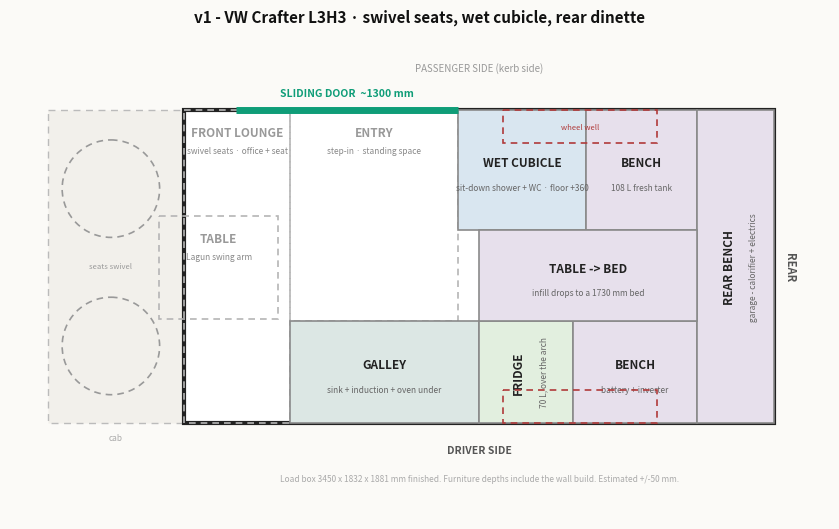

Reproduce this figure in Python. (Note: this script raises an exception after producing the figure.)
#!/usr/bin/env python3
"""Draw campervan floor plans, elevations and sections.

Edit a variant in VARIANTS, rerun, get .png + .svg.

Plan coordinates are millimetres of real van interior:
  x = 0 at the front bulkhead line (back of the cab), growing toward the rear.
  y = 0 at the PASSENGER-side wall, growing toward the DRIVER side.
Plan view puts the nose at the left, which places the driver side at the bottom.

Plan boxes are (x0, x1, y0, y1, label, sub, fill); fill=None draws open floor (dashed).
View boxes are (a0, a1, z0, z1, label, sub, fill); z is height above the finished floor.
For elevations a = x (front at left). For sections a runs driver-wall to passenger-wall.

Run: python plan.py <variant>
"""
import sys
import matplotlib
matplotlib.use("Agg")
import matplotlib.pyplot as plt
from matplotlib.patches import Rectangle, Circle

WARM, GALLEY, SOFT, WET, COLD = "#efe7d8", "#dce7e4", "#e7e0ec", "#d9e6f0", "#e2efdf"

VARIANTS = {}

# --------------------------------------------------------------------------
# The reference van we liked: US Ford Transit 148" EL, high roof.
# --------------------------------------------------------------------------
VARIANTS["ref"] = dict(
    out="ref/emandnick-transit-148el/layout",
    length=4370, width=1780, well=(2600, 3500, 195), slider=(350, 1650),
    title='Em & Nick - 2018 Ford Transit 148" EL, high roof',
    note="Reconstructed from video stills. Dimensions estimated, +/-100 mm.",
    boxes=[
        (   0,  400,    0, 1780, "DESK / OFFICE", '32" monitor on swivel arm · cab pass-through under', WARM),
        ( 400, 1280,  980, 1780, "WET BATH", "shower + dry-flush WC · curtain door", WET),
        (1280, 1900, 1180, 1780, "FRIDGE", "12 V 130 L · door faces aft", COLD),
        (1900, 2500, 1160, 1780, "SINK", "farmhouse sink + filter tap", GALLEY),
        (1650, 2270,    0,  620, "STOVE + OVEN", "3-burner propane", GALLEY),
        (2270, 2500,    0,  620, "DRAWERS", "", GALLEY),
        (2500, 4370,    0,  600, "BENCH", "storage under", SOFT),
        (2500, 4370, 1180, 1780, "BENCH", "", SOFT),
        (2500, 4370,  600, 1180, "TABLE -> BED", "Lagun table drops to a 1870 x 1780 bed", SOFT),
    ],
)

# --------------------------------------------------------------------------
# Reference: "Brisa" by Dora Camper Studio - Fiat Ducato L2H2, only 5.40 m.
# Shortest van here by a long way: 3120 mm of load length and it still has a
# full standing shower, a split galley and a 4-seat salon.
# --------------------------------------------------------------------------
VARIANTS["ref-brisa"] = dict(
    out="ref/doracamper-brisa-ducato-l2h2/layout",
    length=3120, width=1870, well=(1600, 2500, 224), slider=(280, 1530),
    title='Dora Camper Studio "Brisa" - Fiat Ducato L2H2 (5.40 m overall)',
    note=("Reconstructed from video stills plus the narration. Dimensions estimated, +/-100 mm; "
      "the bed size is theirs. Counters re-cut to 900 from a close-up of the hob - which forces "
      "the bed to reach 360 mm forward between them, and explains the step at its head."),
    boxes=[
        (   0,  700, 1070, 1870, "SHOWER", "700 x 800 - tile - teak grate - window", WET),
        (   0,  200,    0, 1070, "SHELVES", "", WARM),
        ( 200,  700,    0, 1070, "ENTRY", "500 x 1070 - cab door forward", None),
        ( 700, 1600, 1270, 1870, "SINK", "900 x 600 - gold tap - Nespresso lift", GALLEY),
        ( 700, 1600,    0,  600, "HOB", "900 x 600 - gas 2-ring - fridge under", GALLEY),
        (1240, 1600,  600, 1270, "BED", "360 x 670", SOFT),
        (1600, 3120, 1350, 1870, "BENCH", "1520 x 520 - Victron + inverter", SOFT),
        (1600, 3120,    0,  520, "BENCH", "1520 x 520 - 90 L fresh", SOFT),
        (1600, 3120,  520, 1350, "TABLE -> BED", "bed 1880 fore-aft x 1350 across", SOFT),
    ],
)

# --------------------------------------------------------------------------
# Reference: Scarlet & Seth - Ram ProMaster 159" EXT, high roof, black.
# Shower turned sideways and parked against the cab bulkhead, which frees the
# whole middle of the van. Galley split across the aisle - sink and prep one
# side, a hob that slides forward out of the counter opposite. Rear dinette is
# a U reaching the same line on both sides, opening into a near-square bed.
# --------------------------------------------------------------------------
VARIANTS["ref-scarletseth"] = dict(
    out="ref/scarletseth-promaster-159ext/layout",
    length=4089, width=1869, well=(2450, 3350, 242), slider=(400, 1660),
    title='Scarlet & Seth - Ram ProMaster 159" EXT, high roof',
    note="Reconstructed from a 30-second tour plus their build blog. Dimensions estimated, +/-150 mm.",
    boxes=[
        (   0,  760,  560, 1869, "SHOWER", "Roman clay - boat-hatch skylight - roll door", WET),
        (   0,  760,    0,  560, "LOBBY", "shower door - pocket door to the cab", None),
        ( 760, 1260, 1269, 1869, "FRIDGE", "toilet drawer under", COLD),
        (1260, 2200, 1269, 1869, "SINK + PREP", "sink - oven - food store - bins", GALLEY),
        ( 760, 1060,  969, 1269, "BIN", "quarter-round seat", WARM),
        ( 760, 1660,    0, 1269, "ENTRY", "sliding door - floor kept clear", None),
        (1660, 2200,    0,  600, "STOVE", "pull-out hob", GALLEY),
        (2200, 4089,    0,  560, "BENCH", "litter box at the forward end", SOFT),
        (2200, 4089, 1309, 1869, "BENCH", "", SOFT),
        (2200, 4089,  560, 1309, "TABLE -> BED", "bed ~1890 fore-aft x 1870 across", SOFT),
    ],
)

# --------------------------------------------------------------------------
# v1 - Ford Transit L3H3, AWD. Configuration settled in the grilling session.
# --------------------------------------------------------------------------
VARIANTS["v1"] = dict(
    out="v1/layout",
    length=3450, width=1832, height=1881, well=(1863, 2763, 195), slider=(300, 1600),
    cab=800,                                   # cab depth drawn forward of x=0
    seats=[(-430, 460, 285), (-430, 1380, 285)],
    title="v1 - VW Crafter L3H3 · swivel seats, wet cubicle, rear dinette",
    viewer_title="Crafter L3H3 Interior",
    stats=["bed 1730 long", "galley aisle 1232", "corridor past cubicle 532",
           "worktop 900", "seat 520", "standing 1881"],
    note="Load box 3450 x 1832 x 1881 mm finished. Furniture depths include the wall build. Estimated +/-50 mm.",
    boxes=[
        (-150,  550,  620, 1220, "TABLE", "Lagun swing arm", None),
        (   0,  620,    0, 1832, "FRONT LOUNGE", "swivel seats · office + seat", None),
        ( 620, 1600,    0, 1232, "ENTRY", "step-in · standing space", None),
        ( 620, 1720, 1232, 1832, "GALLEY", "sink + induction + oven under", GALLEY),
        (1600, 2350,    0,  700, "WET CUBICLE", "sit-down shower + WC · floor +360", WET),
        (1720, 2270, 1232, 1832, "FRIDGE", "70 L, over the arch", COLD),
        (2270, 3000, 1232, 1832, "BENCH", "battery + inverter", SOFT),
        (2350, 3000,    0,  700, "BENCH", "108 L fresh tank", SOFT),
        (3000, 3450,    0, 1832, "REAR BENCH", "garage - calorifier + electrics", SOFT),
        (1720, 3000,  700, 1232, "TABLE -> BED", "infill drops to a 1730 mm bed", SOFT),
    ],
    views=[
        dict(kind="elev", title="Driver side elevation", span=3450, left="FRONT", right="REAR",
             datum=(520, "bed / seat top 520"),
             boxes=[
                 (   0,  620,    0, 1881, "FRONT LOUNGE", "swivel seat + Lagun table", None),
                 ( 620, 1720,    0,  900, "GALLEY", "sink · induction · oven · one drawer stack", GALLEY),
                 ( 620, 1720, 1400, 1800, "overhead locker", "", WARM),
                 ( 900, 1550, 1000, 1350, "awning window", "", None),
                 (1720, 2270,    0,  900, "FRIDGE", "70 L, over the arch", COLD),
                 (2270, 3000,    0,  450, "BENCH", "battery + inverter under", SOFT),
                 (3000, 3450,    0,  450, "REAR BENCH", "", SOFT),
                 (2270, 3000, 1400, 1800, "overhead locker", "", WARM),
                 (2350, 3000,  620,  960, "awning window", "", None),
             ]),
        dict(kind="elev", title="Passenger side elevation (kerb side)", span=3450, left="FRONT", right="REAR",
             datum=(520, "bed / seat top 520"),
             boxes=[
                 (   0,  300,    0, 1881, "LOUNGE", "", None),
                 ( 300, 1600,    0, 1550, "SLIDING DOOR", "entry", None),
                 (1600, 2350,    0, 1881, "WET CUBICLE", "sit-down shower · floor +360", WET),
                 (1750, 2100,  410,  810, "cassette hatch", "", None),
                 (2350, 3000,    0,  450, "BENCH", "108 L fresh tank under", SOFT),
                 (3000, 3450,    0,  450, "REAR BENCH", "", SOFT),
                 (2350, 3000, 1400, 1800, "overhead locker", "", WARM),
                 (2400, 3000,  620,  960, "awning window", "", None),
             ]),
        dict(kind="sect", title="Section A-A · through the galley, looking forward", span=1832,
             left="DRIVER", right="PASSENGER",
             boxes=[
                 (   0,  600,    0,  900, "GALLEY", "600 deep", GALLEY),
                 (   0,  320, 1400, 1800, "locker", "", WARM),
             ],
             notes=[(1216, 1150, "entry / aisle 1232 wide"), (1650, 500, "sliding door")]),
        dict(kind="sect", title="Section B-B · through the wet cubicle, looking forward", span=1832,
             left="DRIVER", right="PASSENGER", datum=(520, "bed 1132 wide here"),
             boxes=[
                 (   0,  600,    0,  900, "FRIDGE", "70 L over the arch", COLD),
                 (   0,  320, 1400, 1800, "locker", "", WARM),
                 (1132, 1832,    0, 1881, "WET CUBICLE", "700 wide · floor +360", WET),
                 (1132, 1832,    0,  360, "step", "", WARM),
             ],
             notes=[(866, 1150, "corridor 532")]),
        dict(kind="sect", title="Section C-C · through the dinette, looking forward", span=1832,
             left="DRIVER", right="PASSENGER", datum=(520, "bed 1832 wide here"),
             boxes=[
                 (   0,  600,    0,  450, "BENCH", "battery + inverter under", SOFT),
                 (1132, 1832,    0,  450, "BENCH", "fresh tank", SOFT),
                 ( 600, 1132,  700,  760, "TABLE", "", WARM),
                 (   0,  320, 1400, 1800, "locker", "", WARM),
                 (1512, 1832, 1400, 1800, "locker", "", WARM),
             ],
             notes=[(916, 1150, "headroom 1881")]),
    ],
)


VARIANTS["v1-roof"] = dict(
    out="v1/roof",
    length=3300, width=1570,
    title="v1 roof - 400 W solar, two fans, Starlink flat mount",
    note=("Usable flat roof estimated at 3300 x 1570 mm for an L3H3 - measure the actual van. "
          "Panels mount on rails, never straight onto the roof ribs."),
    top_label="PASSENGER SIDE (kerb side) - service strip",
    boxes=[
        (  60, 1640,  762, 1570, "SOLAR 200 W", "1580 x 808", "#c9d4e4"),
        (1680, 3260,  762, 1570, "SOLAR 200 W", "1580 x 808", "#c9d4e4"),
        ( 860, 1340,  140,  620, "FAN", "over the galley", "#dce7e4"),
        (1700, 2300,  180,  580, "STARLINK", "flat mount", "#e7e0ec"),
        (2460, 2940,  140,  620, "FAN", "over the bed", "#dce7e4"),
    ],
)


# --------------------------------------------------------------------------
# v2 - VW Crafter L3H3 with a 3-seat cab and a partition wall behind it.
# Brisa's layout ported: shower in the front driver corner, galley split
# across the aisle, rear U-dinette. No swivel seats - the 3-seat bench makes
# them pointless, and the partition is what pays for the shower position.
# --------------------------------------------------------------------------
VARIANTS["v2"] = dict(
    out="v2/layout",
    length=3450, width=1832, height=1881, well=(1863, 2763, 226), slider=(300, 1600),
    cab=800,
    title="v2 - VW Crafter L3H3 - front shower + wardrobe, split galley, rear U",
    viewer_title="Crafter L3H3 v2 Interior",
    stats=["bed 1520 x 1832 across", "locker 400 x 450", "galley aisle 632",
           "entry gap 690", "garage 600 x 1832", "standing 1881"],
    note=("Load box 3450 x 1832 x 1881 mm finished. Partition wall behind a 3-seat cab at x=0, "
          "pass-through beside the shoe locker. Bed sleeps ACROSS: 1832 gross, ~1760 after the "
          "wall build. WC stows under the wardrobe and slides forward into the shower, cassette "
          "out through the driver-side panel. The U is one carcass, so the fresh tank runs "
          "the side-to-rear corner, inboard of the wheel arch. Estimated +/-50 mm."),
    boxes=[
        ( 400, 1090,  660, 1032, "ENTRY", "690 wide - cab door beside the locker", None),
        (   0,  700, 1032, 1832, "SHOWER", "700 x 800 - glass screen", WET),
        ( 700, 1150, 1232, 1832, "WARDROBE", "450 x 600 - WC under", WARM),
        (   0,  400,    0,  450, "LOCKER", "400 x 450 - shoes", SOFT),
        ( 750, 1150,    0,  600, "WORKTOP", "400 x 600 - fold-down leaf", GALLEY),
        (1150, 1930, 1232, 1832, "SINK", "780 x 600 - two bowls, oven + pump under", GALLEY),
        (1150, 1930,    0,  600, "HOB", "780 x 600 - 90 L fridge under", GALLEY),
        (1150, 1930,  600, 1232, "AISLE", "780 x 632", None),
        (1930, 2850, 1232, 1832, "BENCH", "920 x 600 - battery + inverter", SOFT),
        (1930, 2850,    0,  600, "BENCH", "920 x 600 - 118 L tank inboard of arch", SOFT),
        (1930, 2850,  600, 1232, "TABLE -> BED", "bed 1520 x 1832, sleeps across", SOFT),
        (2850, 3450,    0, 1832, "REAR BENCH", "600 x 1832 - garage, tank runs in", SOFT),
    ],
)


# --------------------------------------------------------------------------
# v3 - VW Crafter L3H3. Same van and same 3-seat cab as v2, turned around:
# the bed moves to the FRONT as an L-sofa that converts, and the whole rear
# becomes a bathroom on the driver side with a full-height garage closet
# beside it. The bed now sleeps FORE-AFT, which is what buys the length.
# --------------------------------------------------------------------------
VARIANTS["v3"] = dict(
    out="v3/layout",
    length=3450, width=1832, height=1881, well=(1863, 2763, 226), slider=(300, 1600),
    cab=800,
    title="v3 - VW Crafter L3H3 - front slide-out bed across, split galley, rear bathroom + closet",
    viewer_title="Crafter L3H3 v3 Interior",
    stats=["bed 1520 x 1832 across", "slide-out 760 deep", "entry 840", "galley aisle 632",
           "worktop 1.31 m2", "bathroom 800 x 1000", "closet 800 x 832 full height"],
    note=("Load box 3450 x 1832 x 1881 mm finished. Partition behind a 3-seat cab at x=0; the "
          "full-width front bench is the step through it. The bench holds a slide-out platform "
          "that pulls 760 aft and makes an 1520 x 1832 bed sleeping ACROSS. Day: the platform is "
          "in and the floor x 760-1520 is walkable full width. The table is a lift-off pedestal, "
          "not part of the bed. Rear bathroom opens through a sliding panel on a track running "
          "the whole rear face. Estimated +/-50 mm."),
    boxes=[
        (   0,  760,    0, 1832, "SOFA -> BED", "760 x 1832 - slide-out + 120 L tank under", SOFT),
        ( 760, 1520, 1232, 1832, "SOFA", "760 x 600 - batteries", SOFT),
        ( 760, 1520,    0, 1232, "SLIDE-OUT", "760 x 1232 - floor by day, bed at night", None),
        ( 860, 1460,  560, 1220, "TABLE", "600 x 660 - lifts off at night", None),
        (1600, 2650,    0,  600, "HOB + FRIDGE", "1050 x 600 - induction - 70 L drawer over the arch", GALLEY),
        (1520, 2650, 1232, 1832, "SINK", "1130 x 600 - two bowls - oven + pump under", GALLEY),
        (1520, 2650,  600, 1232, "AISLE", "632 wide", None),
        (2650, 3450,  832, 1832, "BATHROOM", "800 x 1000 - shower + WC - sliding door", WET),
        (2650, 3450,    0,  832, "GARAGE CLOSET", "800 x 832 - full height - hanging + gear", WARM),
    ],
)


# --------------------------------------------------------------------------
# v4 - VW Crafter L3H3. Bathroom squeezed thin and run the full width at the
# very back; fixed crosswise bed in front of it over a full-width garage, and
# the WC slides aft out of that garage. Everything else - galley, a front
# office seat behind the driver, a thin larder - shares the front 1550.
# --------------------------------------------------------------------------
VARIANTS["v4"] = dict(
    out="v4/layout",
    length=3450, width=1832, height=1881, well=(1863, 2763, 226), slider=(300, 1600),
    cab=800,
    title="v4 - VW Crafter L3H3 - thin rear bathroom, fixed crosswise bed, front office seat",
    viewer_title="Crafter L3H3 v4 Interior",
    stats=["bed 1400 x 1832 fixed", "bathroom 500 deep", "garage 1.0 m3 under the bed",
           "galley 0.93 m2", "entry 750", "larder 200 x 600 full height"],
    note=("Load box 3450 x 1832 x 1881 mm finished. Bathroom is a 500 mm slot across the whole "
          "back; the bed is FIXED and never converted, sitting over a full-width garage that "
          "swallows both wheel arches. The cassette WC lives in the aft end of that garage and "
          "slides back into the bathroom. Front 1550 carries the galley both sides, a crosswise "
          "office seat behind the driver with a desk folding off the partition, and a thin "
          "larder between the seat and the sink. Estimated +/-50 mm."),
    boxes=[
        (   0,  600, 1432, 1832, "OFFICE SEAT", "600 x 400 - batteries under", SOFT),
        (   0,  600,  600, 1432, "DESK / LEGROOM", "desk folds off the partition at 720", None),
        ( 600,  800, 1232, 1832, "LARDER", "200 x 600 - full height", WARM),
        ( 800, 1550, 1232, 1832, "SINK", "750 x 600 - two bowls - oven + pump under", GALLEY),
        (   0,  800,    0,  600, "HOB + FRIDGE", "800 x 600 - induction - 90 L drawer fridge", GALLEY),
        ( 800, 1550,    0,  600, "ENTRY", "750 clear at the door", None),
        ( 600, 1550,  600, 1232, "AISLE", "632 wide", None),
        (1550, 2950,    0, 1832, "BED - FIXED", "1400 x 1832 across - garage under, 400 clear", SOFT),
        (2950, 3450,    0, 1832, "BATHROOM", "500 x 1832 - sit-down shower - WC slides in from the garage", WET),
    ],
)


# Every variant carries its own key, so model3d.py can look up the 3D fit-out that belongs
# to it instead of guessing from the geometry.
for _name, _variant in VARIANTS.items():
    _variant["name"] = _name


def draw(ax, v):
    """Plan view."""
    LEN, WID = v["length"], v["width"]

    if v.get("cab"):
        ax.add_patch(Rectangle((-v["cab"], 0), v["cab"], WID, fc="#f2f0eb", ec="#bbb",
                               lw=1, ls=(0, (5, 4)), zorder=1))
        ax.text(-v["cab"] / 2, WID + 60, "cab", ha="center", va="top", fontsize=6, color="#aaa")
    for cx, cy, r in v.get("seats", []):
        ax.add_patch(Circle((cx, cy), r, fc="none", ec="#999", lw=1.2, ls=(0, (4, 3)), zorder=4))
    if v.get("seats"):
        ax.text(v["seats"][0][0], WID / 2, "seats swivel", ha="center", va="center",
                fontsize=5.5, color="#999", zorder=5)

    ax.add_patch(Rectangle((0, 0), LEN, WID, fc="white", ec="#222", lw=3, zorder=2))

    for x0, x1, y0, y1, lab, sub, fc in v["boxes"]:
        open_floor = fc is None
        ax.add_patch(Rectangle((x0, y0), x1 - x0, y1 - y0, fc="none" if open_floor else fc,
                               ec="#b5b5b5" if open_floor else "#8a8a8a", lw=1.2,
                               ls=(0, (4, 3)) if open_floor else "-", zorder=3))
        cx = (x0 + x1) / 2
        # open zones label at their top edge, so furniture drawn inside them stays readable
        cy = y0 + 130 if open_floor else (y0 + y1) / 2
        rot = 0 if open_floor else (90 if (x1 - x0) < 620 else 0)
        col = "#999" if open_floor else "#222"
        ax.text(cx - (40 if (rot and sub) else 0), cy - (40 if (not rot and sub and not open_floor) else 0),
                lab, ha="center", va="center", rotation=rot, fontsize=8.5, weight="bold",
                color=col, zorder=5)
        if sub:
            ax.text(cx + (105 if rot else 0), cy + (0 if rot else 105), sub, ha="center", va="center",
                    rotation=rot, fontsize=6, color="#888" if open_floor else "#666", zorder=5)

    if v.get("well"):
      w0, w1, wd = v["well"]
      for y in (0, WID - wd):
        ax.add_patch(Rectangle((w0, y), w1 - w0, wd, fc="none", ec="#b03a3a", lw=1.2,
                               ls=(0, (4, 3)), zorder=6))
      ax.text((w0 + w1) / 2, wd / 2, "wheel well", ha="center", va="center", fontsize=5.5,
              color="#b03a3a", zorder=7)

    if v.get("slider"):
        d0, d1 = v["slider"]
        ax.plot([d0, d1], [0, 0], color="#0f9d78", lw=5, solid_capstyle="butt", zorder=8)
        ax.text((d0 + d1) / 2, -70, "SLIDING DOOR  ~%d mm" % (d1 - d0), ha="center", va="bottom",
                fontsize=7.5, weight="bold", color="#0f9d78")

    ax.text(LEN / 2, -230, v.get("top_label", "PASSENGER SIDE (kerb side)"),
            ha="center", fontsize=7, color="#999")
    ax.text(LEN / 2, WID + 130, "DRIVER SIDE", ha="center", va="top", fontsize=7.5,
            weight="bold", color="#555")
    ax.text(LEN + 90, WID / 2, "REAR", ha="center", va="center", rotation=270, fontsize=8,
            weight="bold", color="#555")
    ax.text(LEN / 2, WID + 300, v["note"], ha="center", va="top", fontsize=6, color="#aaa",
            style="italic")

    ax.set_xlim(-(v.get("cab", 0) + 220), LEN + 320)
    ax.set_ylim(WID + 560, -400)          # inverted: driver side at the bottom
    ax.set_aspect("equal")
    ax.axis("off")
    ax.set_title(v["title"], fontsize=11, weight="bold", color="#111", pad=14)


def draw_view(ax, view, height):
    """Elevation or cross-section."""
    span = view["span"]
    ax.add_patch(Rectangle((0, 0), span, height, fc="white", ec="#222", lw=2.5, zorder=1))

    for a0, a1, z0, z1, lab, sub, fc in view["boxes"]:
        open_box = fc is None
        ax.add_patch(Rectangle((a0, z0), a1 - a0, z1 - z0, fc="none" if open_box else fc,
                               ec="#b5b5b5" if open_box else "#8a8a8a", lw=1.1,
                               ls=(0, (4, 3)) if open_box else "-", zorder=2))
        if not lab:
            continue
        big = (a1 - a0) >= 600 and (z1 - z0) >= 300
        col = "#999" if open_box else "#222"
        ca, cz = (a0 + a1) / 2, (z0 + z1) / 2
        ax.text(ca, cz + (55 if (sub and big) else 0), lab, ha="center", va="center",
                fontsize=8 if big else 5.5, weight="bold", color=col, zorder=4)
        if sub and big:
            ax.text(ca, cz - 75, sub, ha="center", va="center", fontsize=5.5,
                    color="#888" if open_box else "#666", zorder=4)

    if view.get("datum"):
        z, lab = view["datum"]
        ax.plot([0, span], [z, z], color="#0f9d78", lw=1.1, ls=(0, (6, 4)), zorder=5)
        ax.text(span - 40, z + 55, lab, ha="right", va="bottom", fontsize=5.5, color="#0f9d78")

    for a, z, txt in view.get("notes", []):
        ax.text(a, z, txt, ha="center", va="center", fontsize=5.5, color="#999", zorder=4)

    ax.text(-70, height / 2, view["left"], ha="center", va="center", rotation=90,
            fontsize=6.5, weight="bold", color="#777")
    ax.text(span + 70, height / 2, view["right"], ha="center", va="center", rotation=270,
            fontsize=6.5, weight="bold", color="#777")
    ax.text(span / 2, -110, "%d mm wide x %d mm clear" % (span, height), ha="center", va="top",
            fontsize=5.5, color="#aaa")

    ax.set_xlim(-190, span + 190)
    ax.set_ylim(-260, height + 120)
    ax.set_aspect("equal")
    ax.axis("off")
    ax.set_title(view["title"], fontsize=8.5, weight="bold", color="#111", pad=8)


def overlay_png(v, path, inch_per_m=3.2, dpi=200):
    """The plan cropped to exactly the load box, for the 3D viewer's schema overlay.

    Same drawing code as the layout, so the viewer shows the real plan rather than a redrawn
    copy of it - only the cab, the title and the margins are outside the crop. The axes fill
    the figure and the figure has the van's own aspect ratio, so one pixel is one fixed number
    of millimetres and the image lies on the floor of the 3D model 1:1. That is also why the
    aspect goes back to "auto": "equal" lets matplotlib shrink the axes inside the figure,
    which would slide the drawing off the floor it is supposed to match.
    """
    L, W = v["length"], v["width"]
    fig = plt.figure(figsize=(L / 1000.0 * inch_per_m, W / 1000.0 * inch_per_m), dpi=dpi)
    ax = fig.add_axes([0, 0, 1, 1])
    draw(ax, v)
    ax.set_title("")
    ax.set_aspect("auto")
    ax.set_xlim(0, L)
    ax.set_ylim(W, 0)
    ax.axis("off")
    fig.savefig(path, facecolor="white", dpi=dpi)
    plt.close(fig)
    print("wrote", path)
    return path


def render_views(v):
    views, height = v["views"], v["height"]
    elevs = [x for x in views if x["kind"] == "elev"]
    sects = [x for x in views if x["kind"] == "sect"]
    fig = plt.figure(figsize=(14, 18.5), dpi=110)
    fig.patch.set_facecolor("#fbfaf7")
    gs = fig.add_gridspec(len(elevs) + 1, max(len(sects), 1),
                          height_ratios=[7.4] * len(elevs) + [4.9], hspace=0.10, wspace=0.10)
    for i, view in enumerate(elevs):
        draw_view(fig.add_subplot(gs[i, :]), view, height)
    for j, view in enumerate(sects):
        draw_view(fig.add_subplot(gs[len(elevs), j]), view, height)
    fig.suptitle(v["title"] + "  ·  elevations and sections", fontsize=12, weight="bold", y=0.975)
    stem = v["out"].rsplit("/", 1)[0] + "/views" if "/" in v["out"] else "views"
    for ext in ("png", "svg"):
        fig.savefig("%s.%s" % (stem, ext), facecolor=fig.get_facecolor(), bbox_inches="tight")
        print("wrote", "%s.%s" % (stem, ext))


def main(name):
    v = VARIANTS[name]
    fig, ax = plt.subplots(figsize=(12, 6.2), dpi=160)
    fig.patch.set_facecolor("#fbfaf7")
    draw(ax, v)
    for ext in ("png", "svg"):
        fig.savefig("%s.%s" % (v["out"], ext), facecolor=fig.get_facecolor(), bbox_inches="tight")
        print("wrote", "%s.%s" % (v["out"], ext))
    if v.get("views"):
        render_views(v)


if __name__ == "__main__":
    main(sys.argv[1] if len(sys.argv) > 1 else "v1")
